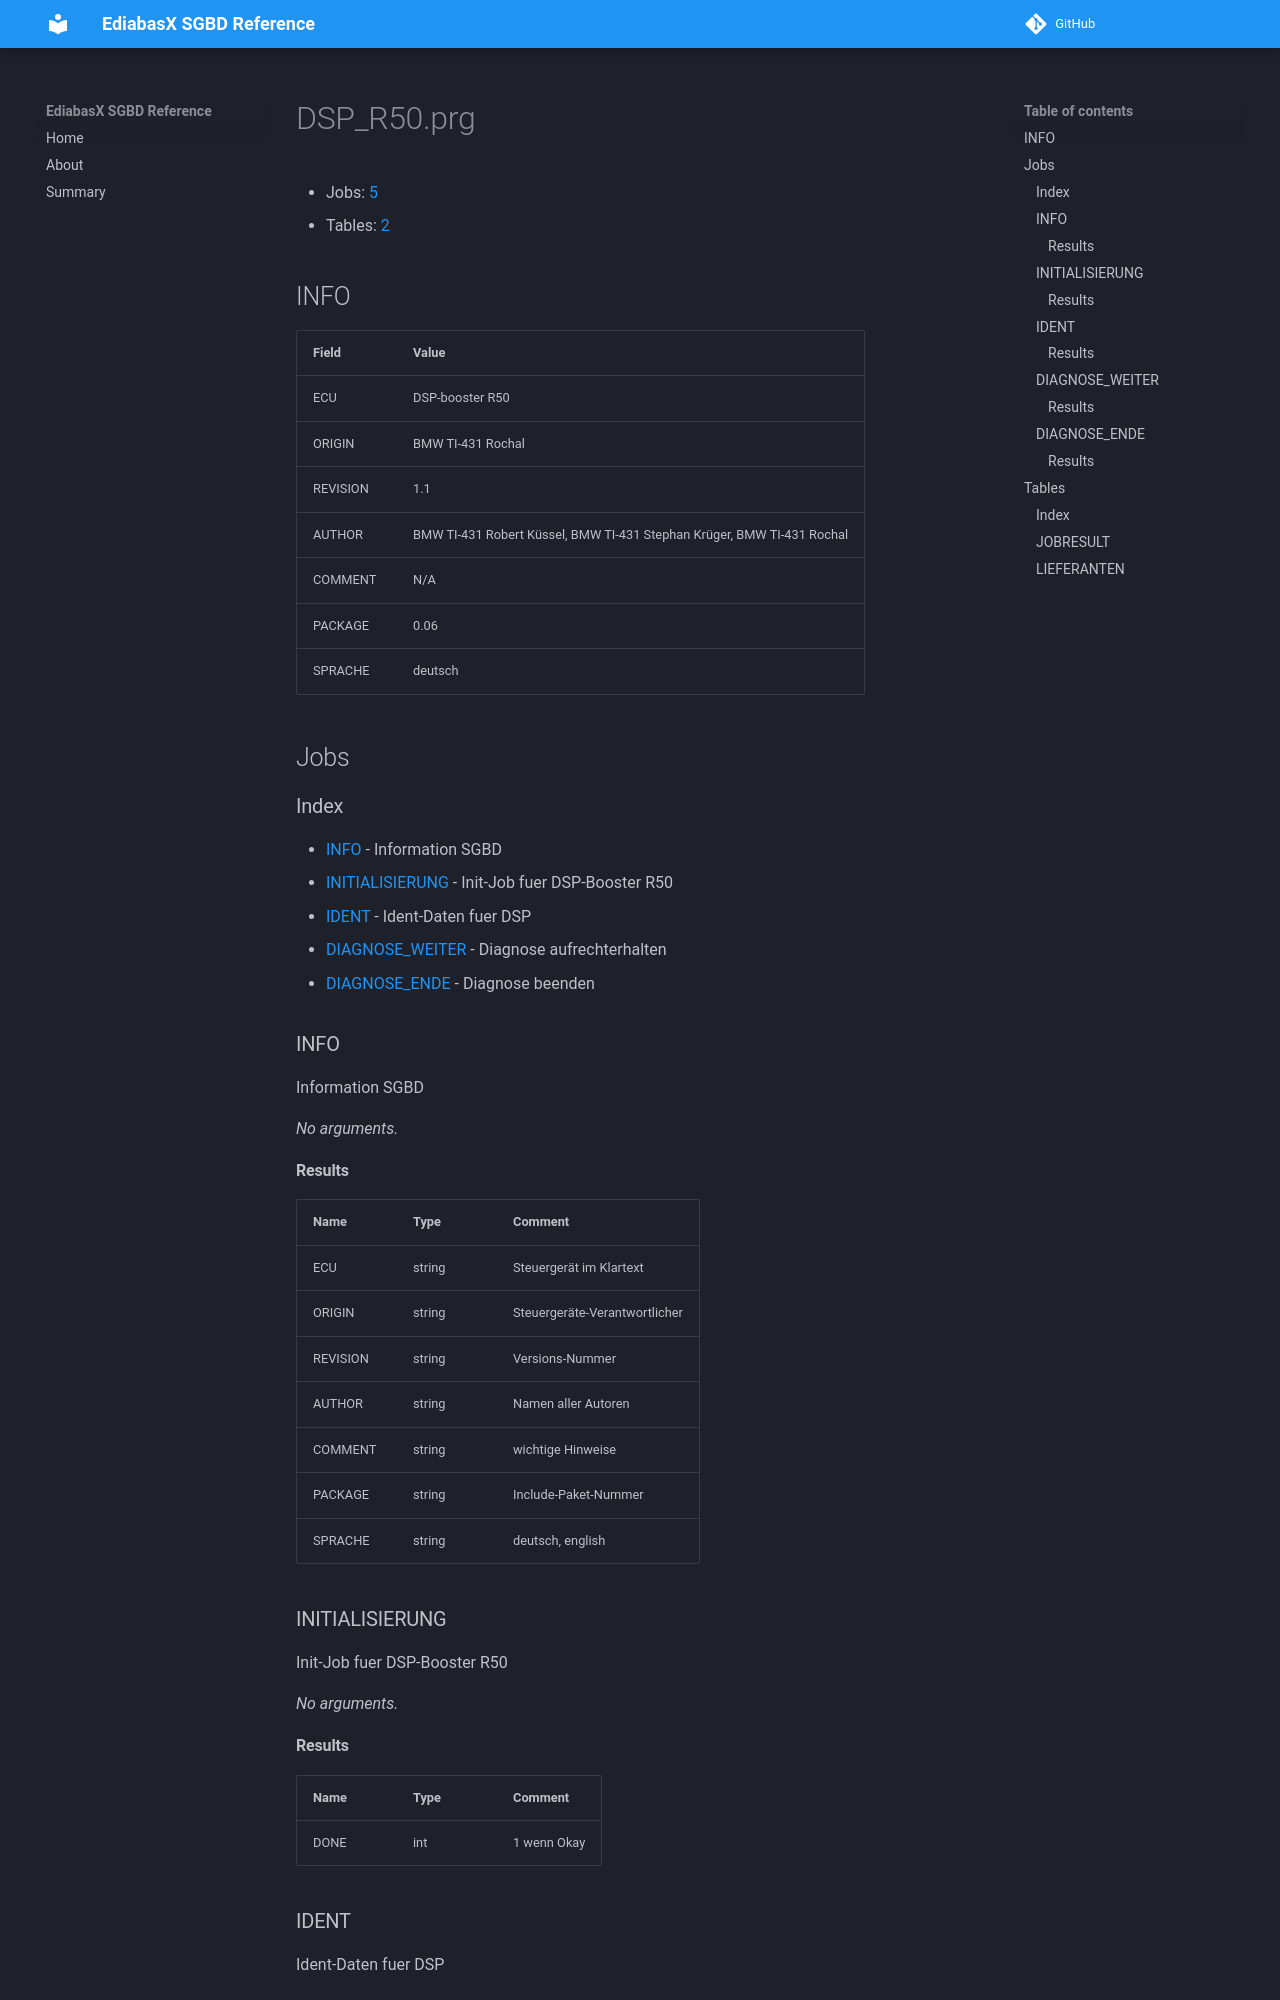

repository: emdzej/ediabasx-docs-sgbd · page: sgbd/DSP_R50/index.html · generator: mkdocs

# DSP_R50.prg

- Jobs: [5](#jobs)
- Tables: [2](#tables)

## INFO

| Field | Value |
| --- | --- |
| ECU | DSP-booster R50 |
| ORIGIN | BMW TI-431 Rochal |
| REVISION | 1.1 |
| AUTHOR | BMW TI-431 Robert Küssel, BMW TI-431 Stephan Krüger, BMW TI-431 Rochal |
| COMMENT | N/A |
| PACKAGE | 0.06 |
| SPRACHE | deutsch |

## Jobs

### Index

- [INFO](#job-info) - Information SGBD
- [INITIALISIERUNG](#job-initialisierung) - Init-Job fuer DSP-Booster R50
- [IDENT](#job-ident) - Ident-Daten fuer DSP
- [DIAGNOSE_WEITER](#job-diagnose-weiter) - Diagnose aufrechterhalten
- [DIAGNOSE_ENDE](#job-diagnose-ende) - Diagnose beenden

<a id="job-info"></a>
### INFO

Information SGBD

_No arguments._

#### Results

| Name | Type | Comment |
| --- | --- | --- |
| ECU | string | Steuergerät im Klartext |
| ORIGIN | string | Steuergeräte-Verantwortlicher |
| REVISION | string | Versions-Nummer |
| AUTHOR | string | Namen aller Autoren |
| COMMENT | string | wichtige Hinweise |
| PACKAGE | string | Include-Paket-Nummer |
| SPRACHE | string | deutsch, english |

<a id="job-initialisierung"></a>
### INITIALISIERUNG

Init-Job fuer DSP-Booster R50

_No arguments._
